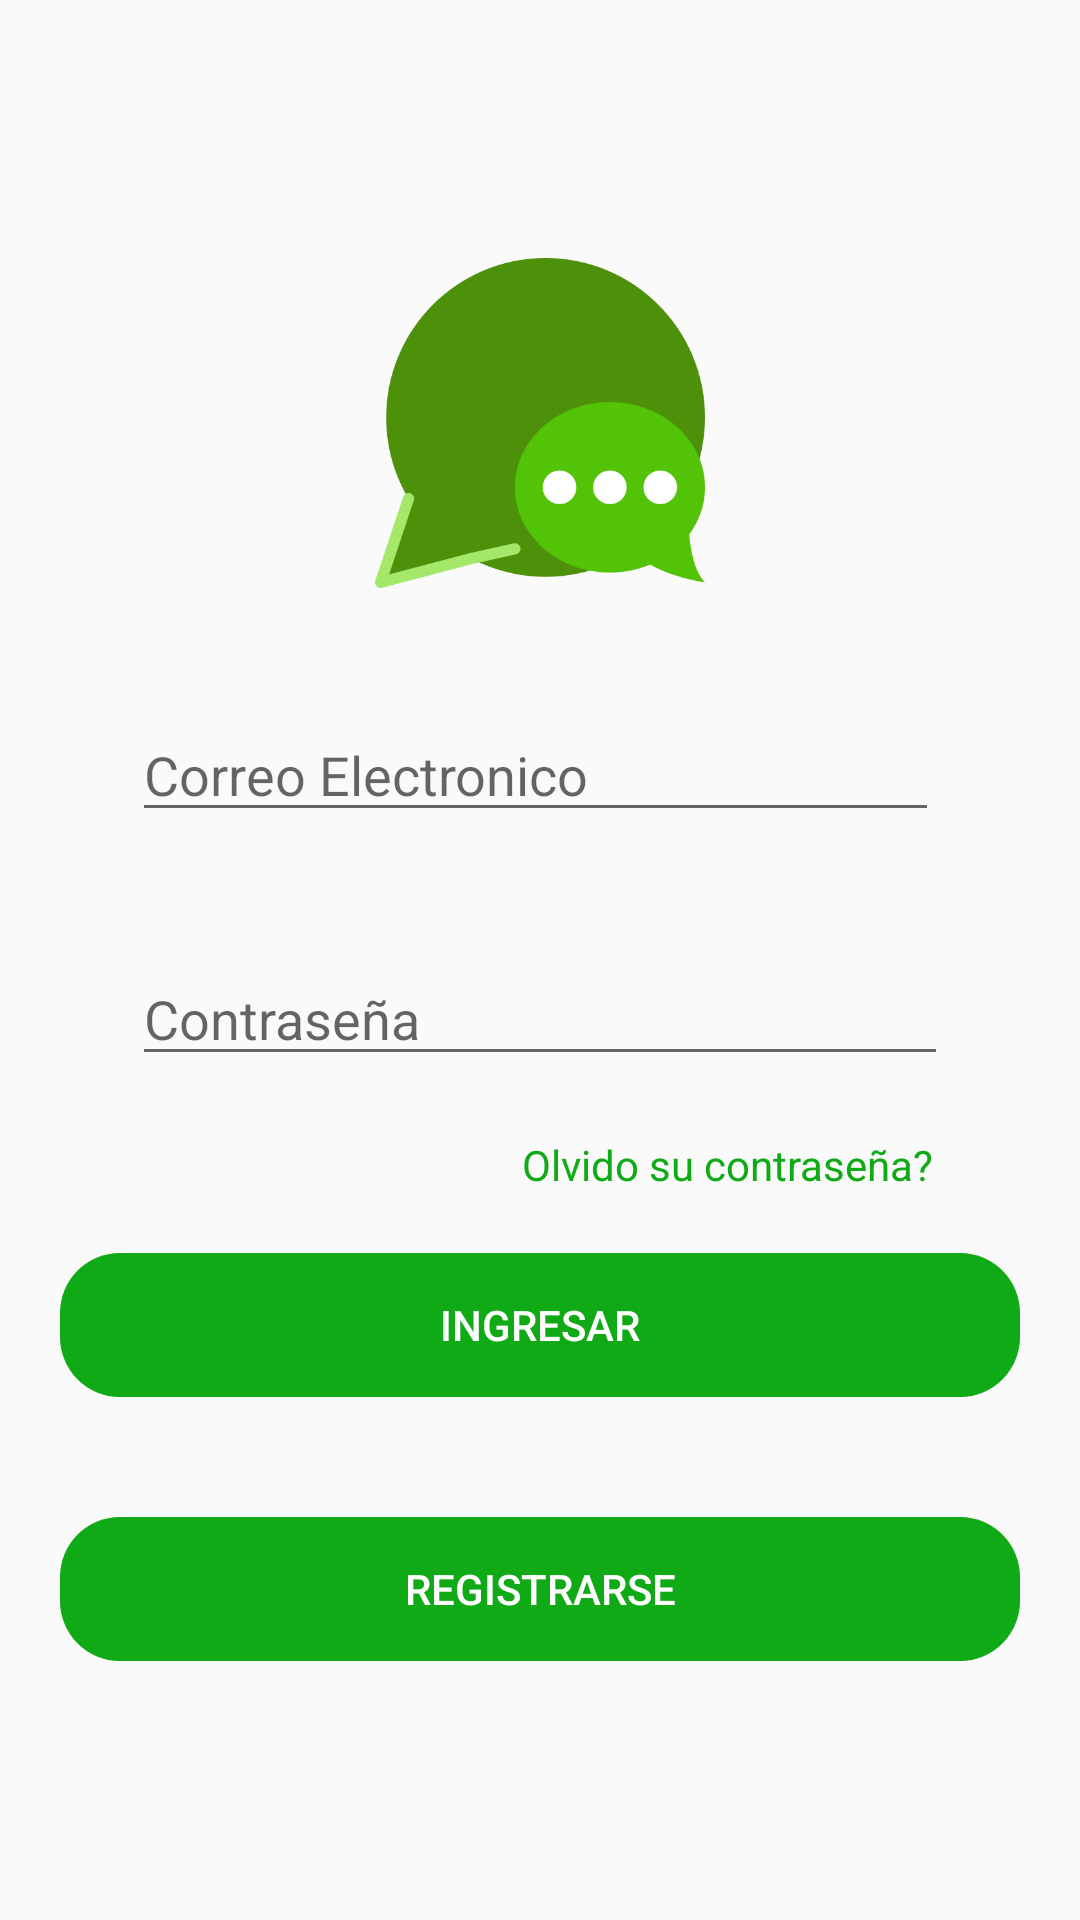

Produce the Android XML layout that renders to this screen, including the resource entries it uses.
<!-- AndroidManifest.xml: application theme Theme.DroidNotes -->
<!-- res/layout/activity_register.xml -->
<?xml version="1.0" encoding="utf-8"?>
<androidx.coordinatorlayout.widget.CoordinatorLayout xmlns:android="http://schemas.android.com/apk/res/android"
    xmlns:app="http://schemas.android.com/apk/res-auto"
    xmlns:tools="http://schemas.android.com/tools"
    android:layout_width="match_parent"
    android:layout_height="match_parent"
    tools:context=".activities.MainActivity">

    <LinearLayout
        android:layout_width="match_parent"
        android:layout_height="match_parent"
        android:orientation="vertical"
        android:gravity="center">


        <ImageView
            android:layout_width="110dp"
            android:layout_height="150dp"
            android:layout_gravity="center"
            android:src="@drawable/applogo"
            tools:srcCompat="@drawable/applogo" />

        <LinearLayout
            android:layout_width="wrap_content"
            android:layout_height="wrap_content"
            android:layout_marginLeft="20dp"
            android:layout_marginRight="20dp"
            android:orientation="vertical">


            <EditText
                android:id="@+id/txtcorreo"
                android:layout_width="269dp"
                android:layout_height="wrap_content"
                android:layout_margin="20dp"
                android:hint="Correo Electronico"
                android:inputType="textEmailAddress" />

            <EditText
                android:id="@+id/txtPass"
                android:layout_width="272dp"
                android:layout_height="wrap_content"
                android:layout_margin="20dp"
                android:layout_weight="1"
                android:hint="Contraseña"
                android:inputType="text|textPassword" />

            <TextView
                android:id="@+id/txtResetPass"
                android:layout_width="150dp"
                android:layout_height="wrap_content"
                android:textColor="@color/verde"
                android:layout_marginLeft="150dp"
                android:text="Olvido su contraseña?"/>

        </LinearLayout>


        <Button
            android:id="@+id/btnRegister"
            android:layout_width="match_parent"
            android:layout_height="wrap_content"
            android:layout_margin="20dp"
            android:background="@drawable/rounded_button"
            android:backgroundTint="@color/colorPrimary"
            android:text="Ingresar"
            android:textColor="@color/white" />

        <Button
            android:id="@+id/btnNuevoRegistro"
            android:layout_width="match_parent"
            android:layout_height="wrap_content"
            android:layout_margin="20dp"
            android:background="@drawable/rounded_button"
            android:backgroundTint="@color/colorPrimary"
            android:text="REGISTRARSE"
            android:textColor="@color/white" />

    </LinearLayout>

</androidx.coordinatorlayout.widget.CoordinatorLayout>
<!-- resources referenced by this layout -->
<resources>
  <color name="colorPrimary">#10AA16</color>
  <color name="verde">#10AA16</color>
  <color name="white">#FFFFFFFF</color>
  <!-- drawable applogo: png bitmap (drawable-hdpi, 18771 bytes) -->
  <!-- drawable rounded_button (drawable) -->
  <?xml version="1.0" encoding="utf-8"?>
  <shape xmlns:android="http://schemas.android.com/apk/res/android"
      android:shape="rectangle" android:padding="10dp">
  
      <corners android:radius="20dp"/>
  
  </shape>
  <style name="Theme.DroidNotes" parent="Theme.AppCompat.Light.NoActionBar">
          
          <item name="colorPrimary">@color/purple_500</item>
          <item name="colorPrimaryVariant">@color/purple_700</item>
          <item name="colorOnPrimary">@color/white</item>
          
          <item name="colorSecondary">@color/teal_200</item>
          <item name="colorSecondaryVariant">@color/teal_700</item>
          <item name="colorOnSecondary">@color/black</item>
          
          <item name="android:statusBarColor" tools:targetApi="l">?attr/colorPrimaryVariant</item>
          
      </style>
  <color name="purple_500">#FF6200EE</color>
  <color name="purple_700">#FF3700B3</color>
  <color name="teal_200">#FF03DAC5</color>
  <color name="teal_700">#FF018786</color>
  <color name="black">#FF000000</color>
</resources>
